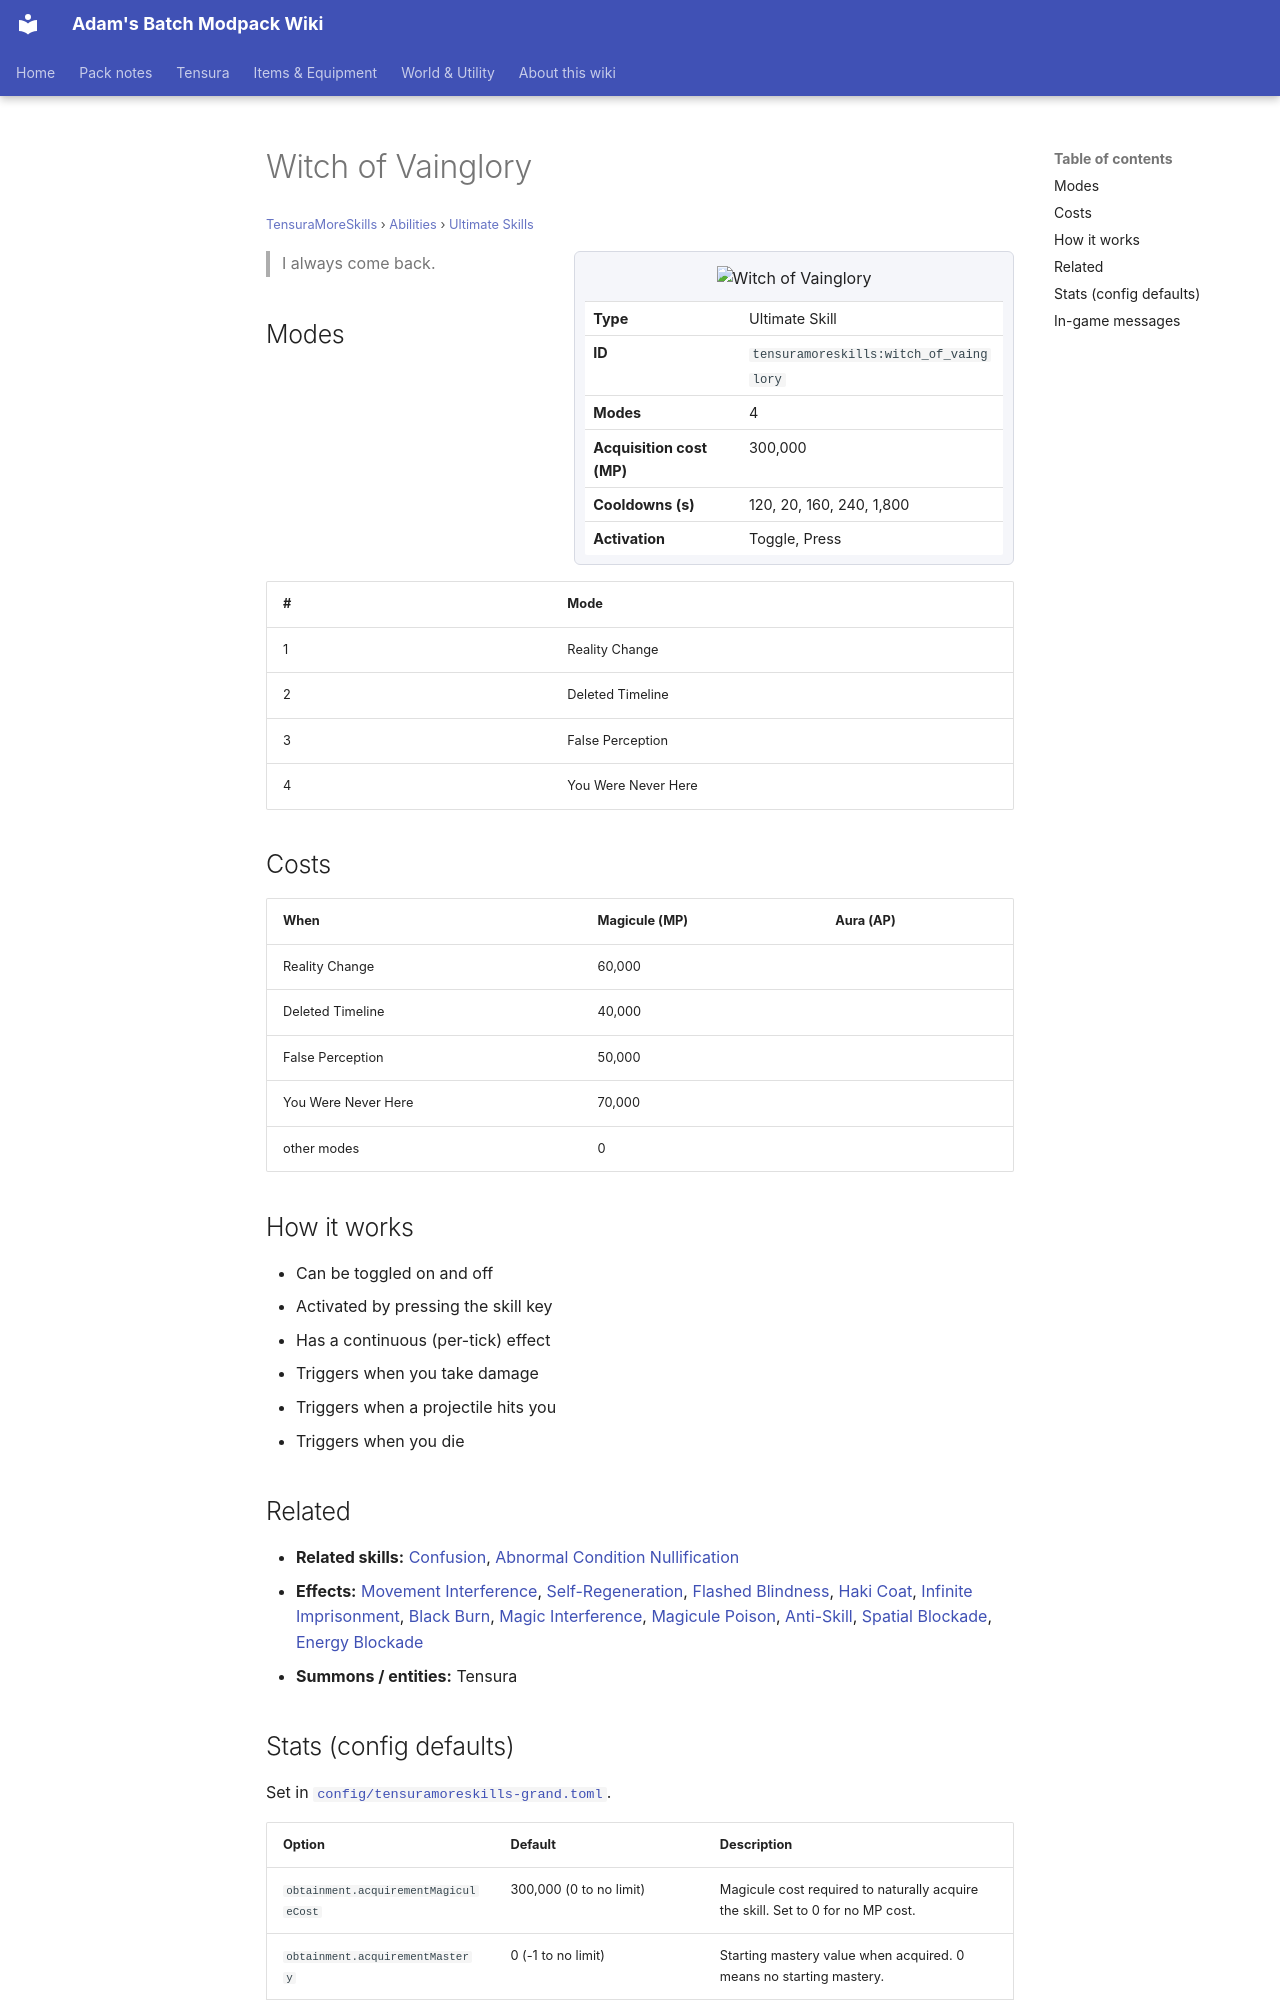

repository: Proteus-Nell/Adams-Batch-MC-Modpack-Wiki · page: tensura-more-skills/abilities/ultimate-skills/witch-of-vainglory/index.html · generator: mkdocs

# Witch of Vainglory

<small>[TensuraMoreSkills](../../index.md) &rsaquo; [Abilities](../index.md) &rsaquo; [Ultimate Skills](index.md)</small>

<div class="infobox" markdown>

![Witch of Vainglory](../../../assets/icons/tensuramoreskills/skill/witch_of_vainglory.png)

| | |
|---|---|
| **Type** | Ultimate Skill |
| **ID** | `tensuramoreskills:witch_of_vainglory` |
| **Modes** | 4 |
| **Acquisition cost (MP)** | 300,000 |
| **Cooldowns (s)** | 120, 20, 160, 240, 1,800 |
| **Activation** | Toggle, Press |

</div>

> I always come back.

## Modes

| # | Mode |
|---|---|
| 1 | Reality Change |
| 2 | Deleted Timeline |
| 3 | False Perception |
| 4 | You Were Never Here |

## Costs

| When | Magicule (MP) | Aura (AP) |
|---|---|---|
| Reality Change | 60,000 |  |
| Deleted Timeline | 40,000 |  |
| False Perception | 50,000 |  |
| You Were Never Here | 70,000 |  |
| other modes | 0 |  |

## How it works

- Can be toggled on and off
- Activated by pressing the skill key
- Has a continuous (per-tick) effect
- Triggers when you take damage
- Triggers when a projectile hits you
- Triggers when you die

## Related

- **Related skills:** [Confusion](../../../tensura-reincarnated/abilities/aspectual-magic/confusion.md), [Abnormal Condition Nullification](../../../tensura-reincarnated/abilities/resistance-skills/abnormal-condition-nullification.md)
- **Effects:** [Movement Interference](../../../tensura-reincarnated/effects/movement-interference.md), [Self-Regeneration](../../../tensura-reincarnated/effects/self-regeneration.md), [Flashed Blindness](../../../tensura-reincarnated/effects/flashed-blindness.md), [Haki Coat](../../../tensura-reincarnated/effects/haki-coat.md), [Infinite Imprisonment](../../../tensura-reincarnated/effects/infinite-imprisonment.md), [Black Burn](../../../tensura-reincarnated/effects/black-burn.md), [Magic Interference](../../../tensura-reincarnated/effects/magic-interference.md), [Magicule Poison](../../../tensura-reincarnated/effects/magicule-poison.md), [Anti-Skill](../../../tensura-reincarnated/effects/anti-skill.md), [Spatial Blockade](../../../tensura-reincarnated/effects/spatial-blockade.md), [Energy Blockade](../../../tensura-reincarnated/effects/energy-blockade.md)
- **Summons / entities:** Tensura
